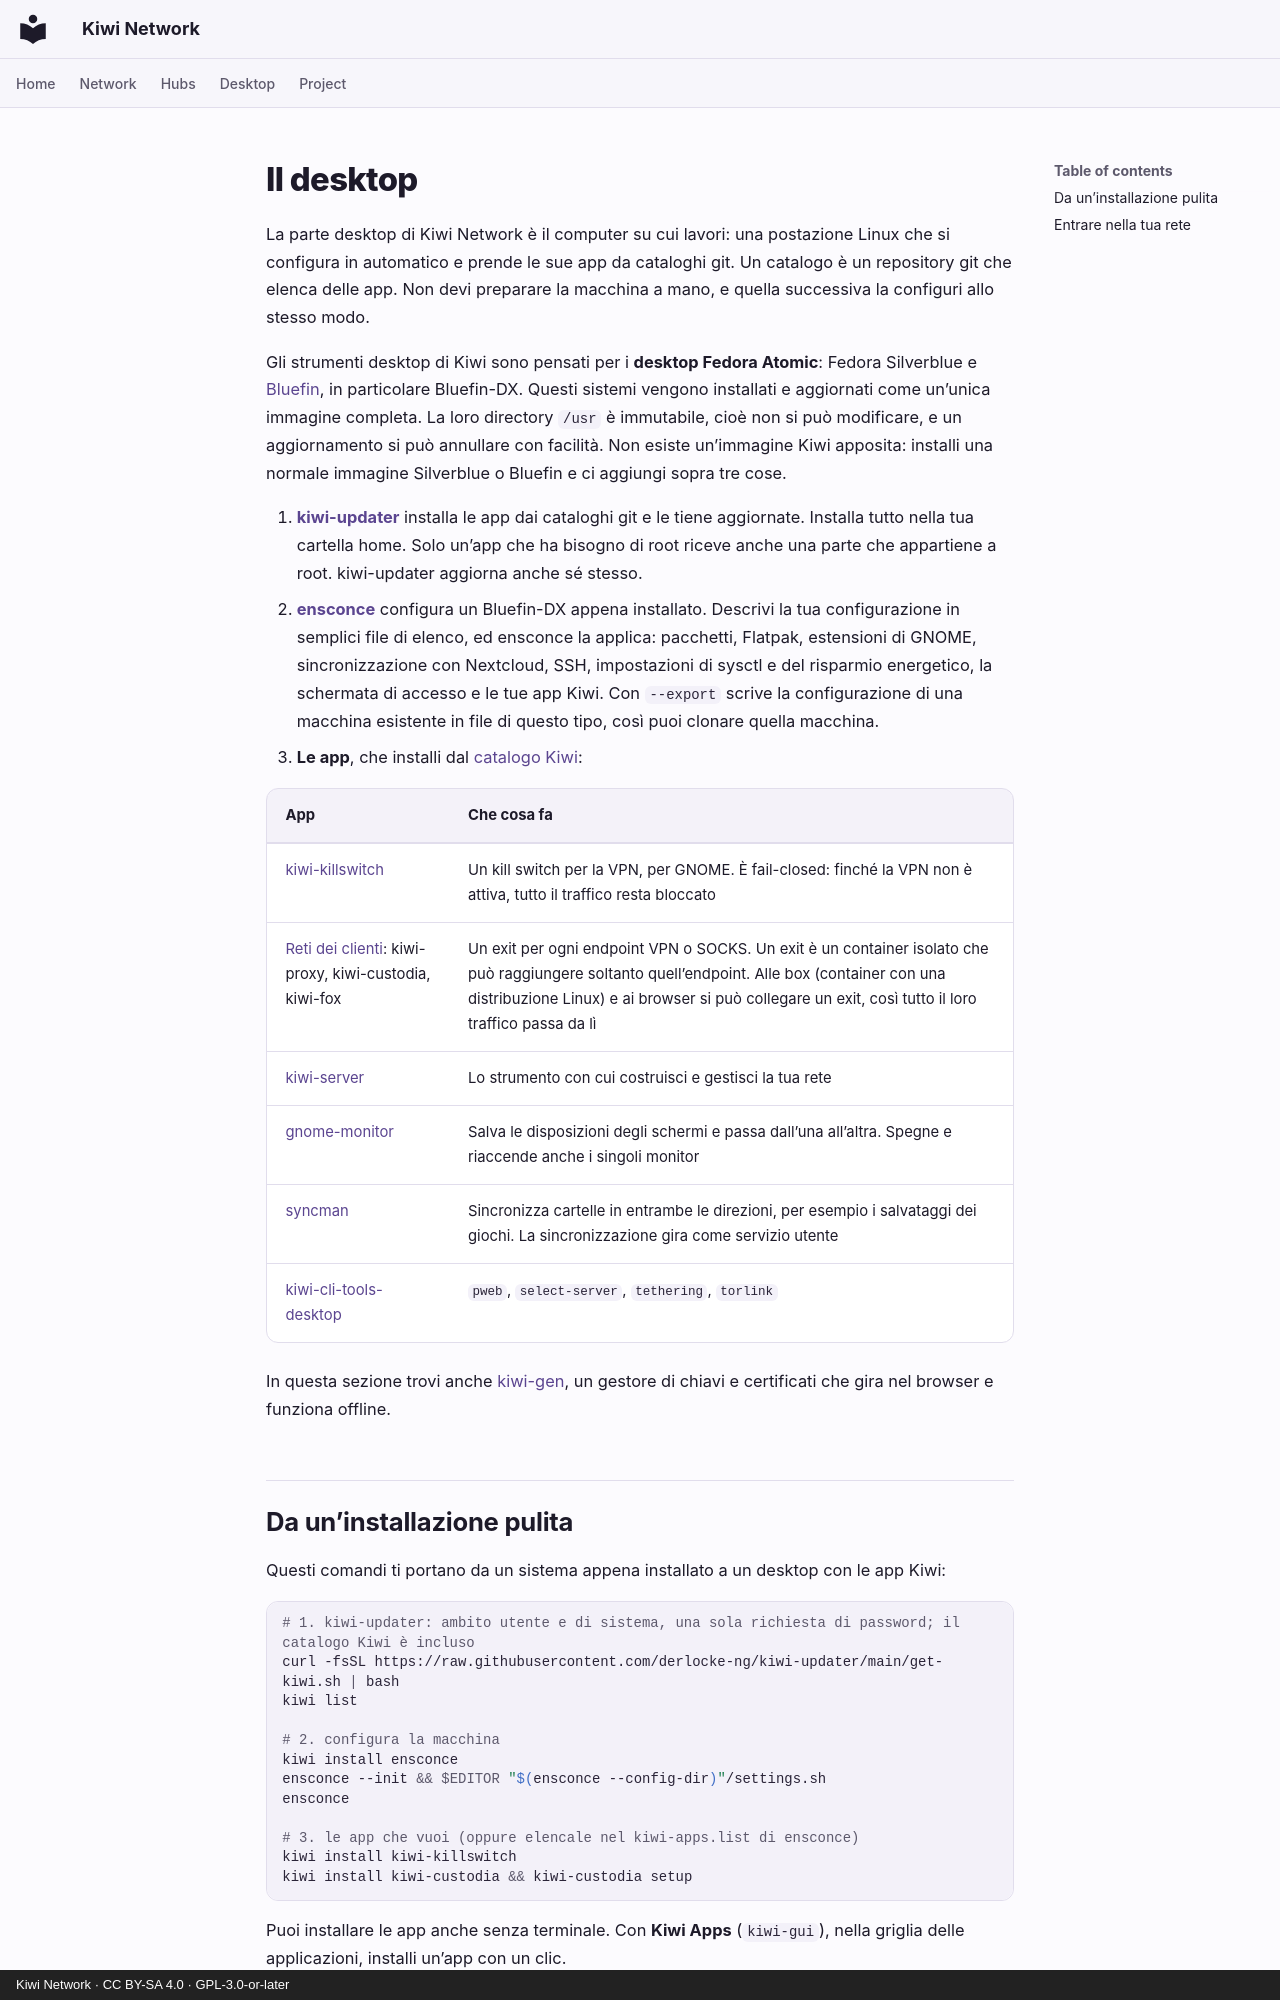

repository: derlocke-ng/kiwi-network · page: desktop/index.it/index.html · generator: mkdocs · copyright: Kiwi Network · CC BY-SA 4.0 · GPL-3.0-or-later

# Il desktop

La parte desktop di Kiwi Network è il computer su cui lavori: una postazione
Linux che si configura in automatico e prende le sue app da cataloghi git. Un
catalogo è un repository git che elenca delle app. Non devi preparare la
macchina a mano, e quella successiva la configuri allo stesso modo.

Gli strumenti desktop di Kiwi sono pensati per i **desktop Fedora Atomic**:
Fedora Silverblue e [Bluefin](https://projectbluefin.io/), in particolare
Bluefin-DX. Questi sistemi vengono installati e aggiornati come un’unica
immagine completa. La loro directory `/usr` è immutabile, cioè non si può
modificare, e un aggiornamento si può annullare con facilità. Non esiste
un’immagine Kiwi apposita: installi una normale immagine Silverblue o Bluefin e
ci aggiungi sopra tre cose.

1. **[kiwi-updater](kiwi-updater.md)** installa le app dai cataloghi git e le
   tiene aggiornate. Installa tutto nella tua cartella home. Solo un’app che ha
   bisogno di root riceve anche una parte che appartiene a root. kiwi-updater
   aggiorna anche sé stesso.
2. **[ensconce](ensconce.md)** configura un Bluefin-DX appena installato.
   Descrivi la tua configurazione in semplici file di elenco, ed ensconce la
   applica: pacchetti, Flatpak, estensioni di GNOME, sincronizzazione con
   Nextcloud, SSH, impostazioni di sysctl e del risparmio energetico, la
   schermata di accesso e le tue app Kiwi. Con `--export` scrive la
   configurazione di una macchina esistente in file di questo tipo, così puoi
   clonare quella macchina.
3. **Le app**, che installi dal [catalogo Kiwi](catalogs.md):

| App | Che cosa fa |
|---|---|
| [kiwi-killswitch](kiwi-killswitch.md) | Un kill switch per la VPN, per GNOME. È fail-closed: finché la VPN non è attiva, tutto il traffico resta bloccato |
| [Reti dei clienti](../clients/index.md): kiwi-proxy, kiwi-custodia, kiwi-fox | Un exit per ogni endpoint VPN o SOCKS. Un exit è un container isolato che può raggiungere soltanto quell’endpoint. Alle box (container con una distribuzione Linux) e ai browser si può collegare un exit, così tutto il loro traffico passa da lì |
| [kiwi-server](../server/index.md) | Lo strumento con cui costruisci e gestisci la tua rete |
| [gnome-monitor](gnome-monitor.md) | Salva le disposizioni degli schermi e passa dall’una all’altra. Spegne e riaccende anche i singoli monitor |
| [syncman](syncman.md) | Sincronizza cartelle in entrambe le direzioni, per esempio i salvataggi dei giochi. La sincronizzazione gira come servizio utente |
| [kiwi-cli-tools-desktop](cli-tools.md) | `pweb`, `select-server`, `tethering`, `torlink` |

In questa sezione trovi anche [kiwi-gen](kiwi-gen.md), un gestore di chiavi e
certificati che gira nel browser e funziona offline.

## Da un’installazione pulita { #from-a-fresh-install }

Questi comandi ti portano da un sistema appena installato a un desktop con le
app Kiwi:

```bash
# 1. kiwi-updater: ambito utente e di sistema, una sola richiesta di password; il catalogo Kiwi è incluso
curl -fsSL https://raw.githubusercontent.com/derlocke-ng/kiwi-updater/main/get-kiwi.sh | bash
kiwi list

# 2. configura la macchina
kiwi install ensconce
ensconce --init && $EDITOR "$(ensconce --config-dir)"/settings.sh
ensconce

# 3. le app che vuoi (oppure elencale nel kiwi-apps.list di ensconce)
kiwi install kiwi-killswitch
kiwi install kiwi-custodia && kiwi-custodia setup
```

Puoi installare le app anche senza terminale. Con **Kiwi Apps** (`kiwi-gui`),
nella griglia delle applicazioni, installi un’app con un clic.
